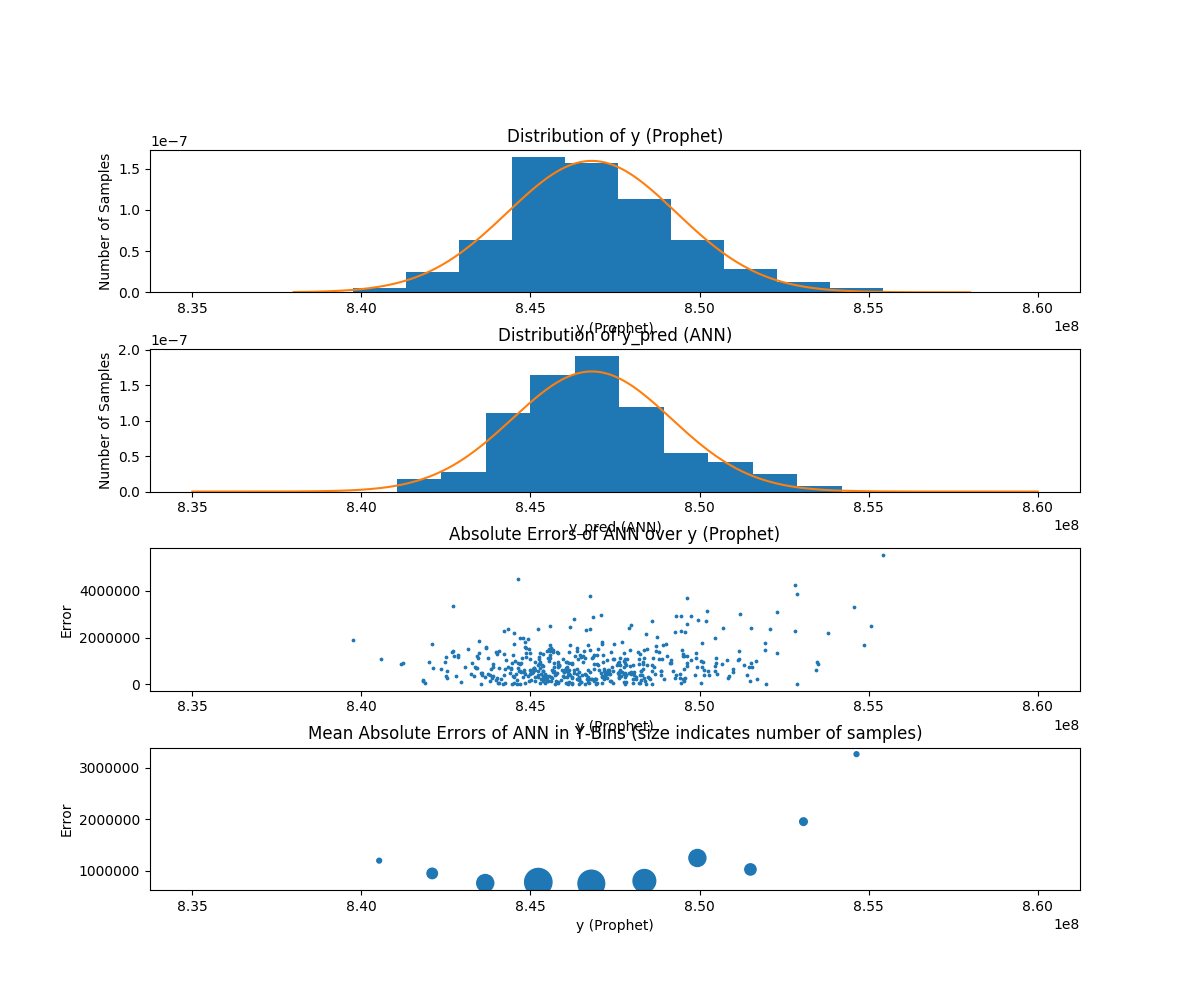

The table this chart was drawn from, first rows:
SCENARIO, ERROR, PERCENTAGE_ERROR, Y, Y_PRED
46, 57534, 0.006783, 848225278, 848167744
49, 432321, 0.05108, 846383617, 845951296
55, 1375982, 0.1622, 848170222, 846794240
93, -221456, -0.02615, 846789936, 847011392
95, 758246, 0.08904, 851559142, 850800896
119, -329799, -0.03901, 845403001, 845732800
124, -1377921, -0.1629, 846125247, 847503168
131, 159449, 0.01883, 846877977, 846718528
142, 330935, 0.03917, 844778615, 844447680
162, 1074767, 0.1272, 844992527, 843917760
169, 810039, 0.09564, 847000823, 846190784
201, -276441, -0.03275, 844022759, 844299200
209, 43553, 0.005149, 845806113, 845762560
274, 553965, 0.0655, 845710189, 845156224
285, 163913, 0.01938, 845749129, 845585216
305, -696126, -0.08266, 842118914, 842815040
336, 121348, 0.01435, 845813636, 845692288
348, -1341242, -0.1587, 844879366, 846220608
374, -770229, -0.09106, 845842187, 846612416
446, -1502133, -0.1777, 845555851, 847057984
451, 195986, 0.02317, 845891922, 845695936
495, -851448, -0.1005, 846979336, 847830784
506, 2915094, 0.3432, 849440342, 846525248
510, -402640, -0.04747, 848252784, 848655424
515, -1502428, -0.1774, 846999908, 848502336
522, 2279344, 0.27, 844209520, 841930176
547, -27767, -0.003273, 848409929, 848437696
594, -1224356, -0.1441, 849554716, 850779072
692, 1097128, 0.1296, 846418216, 845321088
724, 1032645, 0.1214, 850824389, 849791744
733, -226589, -0.02681, 845298531, 845525120
745, 1123875, 0.1324, 848613603, 847489728
765, -2730113, -0.3211, 850184255, 852914368
772, 164590, 0.01947, 845499758, 845335168
777, -454342, -0.05367, 846608826, 847063168
779, 2965720, 0.3501, 847071768, 844106048
810, 657277, 0.07803, 842367421, 841710144
816, 747592, 0.08868, 843051592, 842304000
822, 973830, 0.1151, 846060998, 845087168
829, 240017, 0.02839, 845390481, 845150464
838, 3088542, 0.3624, 852291614, 849203072
847, -433106, -0.05109, 847773998, 848207104
856, -566287, -0.06682, 847436849, 848003136
880, -1146336, -0.1356, 845578528, 846724864
883, 934788, 0.1103, 847597572, 846662784
892, 535256, 0.06329, 845673880, 845138624
908, -750763, -0.08817, 851472469, 852223232
925, -859036, -0.1021, 841165924, 842024960
937, 420525, 0.04948, 849851629, 849431104
959, 908967, 0.107, 849151399, 848242432
968, 1164770, 0.1375, 846841634, 845676864
1041, 868262, 0.1017, 853510246, 852641984
1095, -238028, -0.02802, 849506804, 849744832
1121, -439463, -0.05194, 846129177, 846568640
1182, 3716769, 0.4375, 849621281, 845904512
1201, 1218072, 0.1439, 846330136, 845112064
1206, -2208419, -0.2615, 844513821, 846722240
1220, -1692825, -0.2002, 845564327, 847257152
1233, 626720, 0.07372, 850140512, 849513792
1246, 251502, 0.02965, 848352302, 848100800
... 440 more rows
